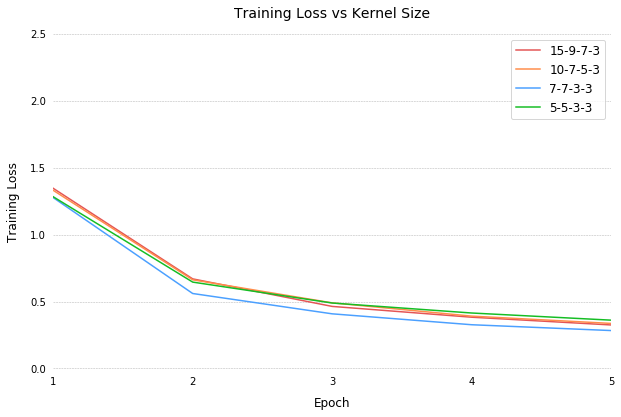

The file beside this chart, header and first rows:
Epoch, 15-9-7-3, 10-7-5-3, 7-7-3-3, 5-5-3-3
1, 1.346, 1.331, 1.277, 1.283
2, 0.6693, 0.6623, 0.56, 0.6452
3, 0.4636, 0.4902, 0.4082, 0.4889
4, 0.3829, 0.391, 0.3267, 0.4143
5, 0.325, 0.3365, 0.2832, 0.3609
